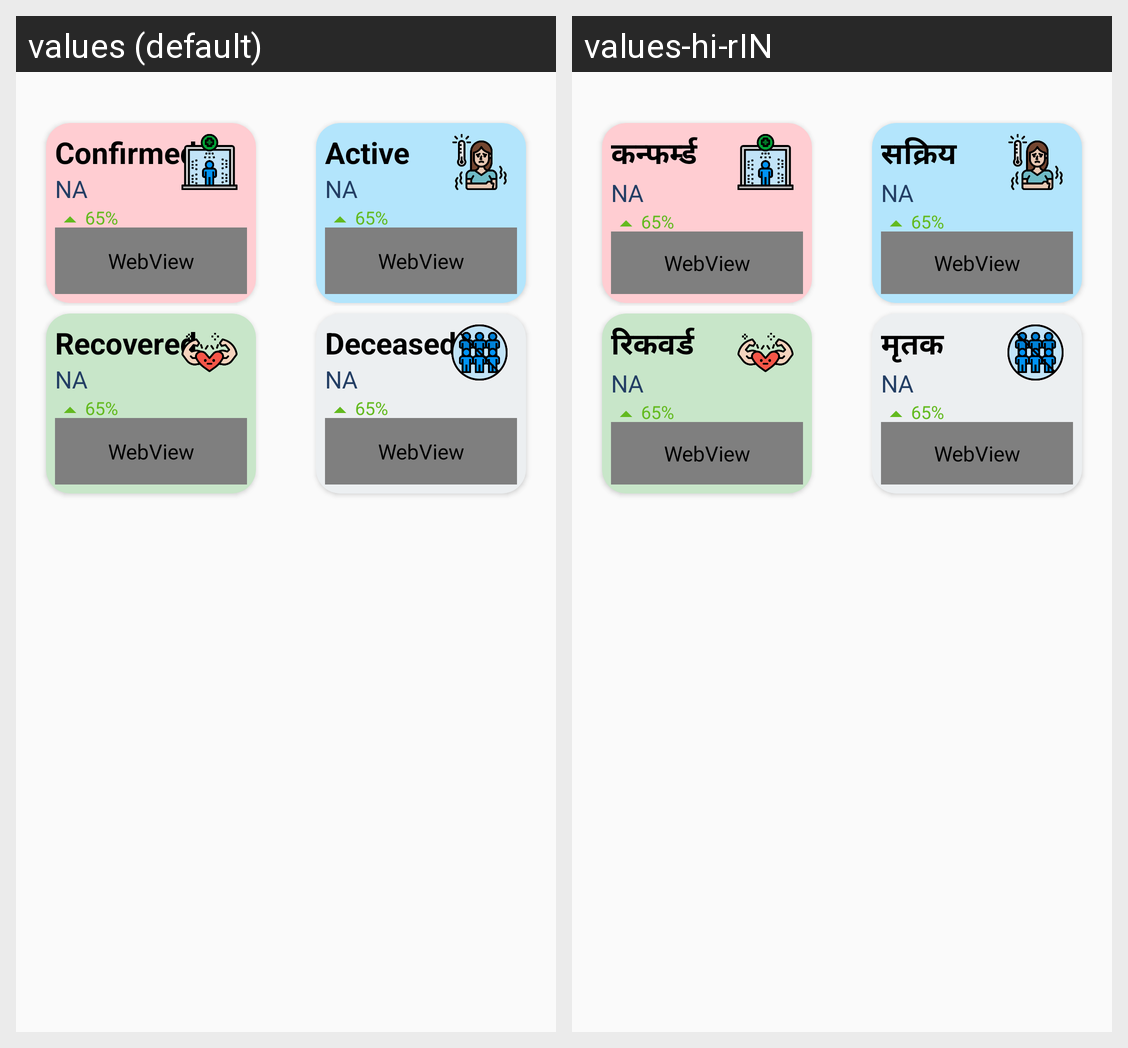

Here is an Android app screen in its default locale and in the app's own translations. Write out the translated-string differences for the strings that appear on this screen.
Android screen res/layout/national_list_cases_card.xml rendered under 2 locales, left to right: values (default), values-hi-rIN. Device: Nexus 5 (rendered at 1080×1920; each locale shown at half size, 540×960, under a caption strip naming it); theme Theme.AppCompat.Light.NoActionBar.
Strings drawn on this screen, with the default value and each locale's value (text and hints the layout hard-codes, and strings that could not be matched under every locale, appear in the picture but are not listed):

confirmed_text
  values: Confirmed
  values-hi-rIN: कन्फर्म्ड

active_text
  values: Active
  values-hi-rIN: सक्रिय

recovered_text
  values: Recovered
  values-hi-rIN: रिकवर्ड 

deceased_text
  values: Deceased
  values-hi-rIN: मृतक
